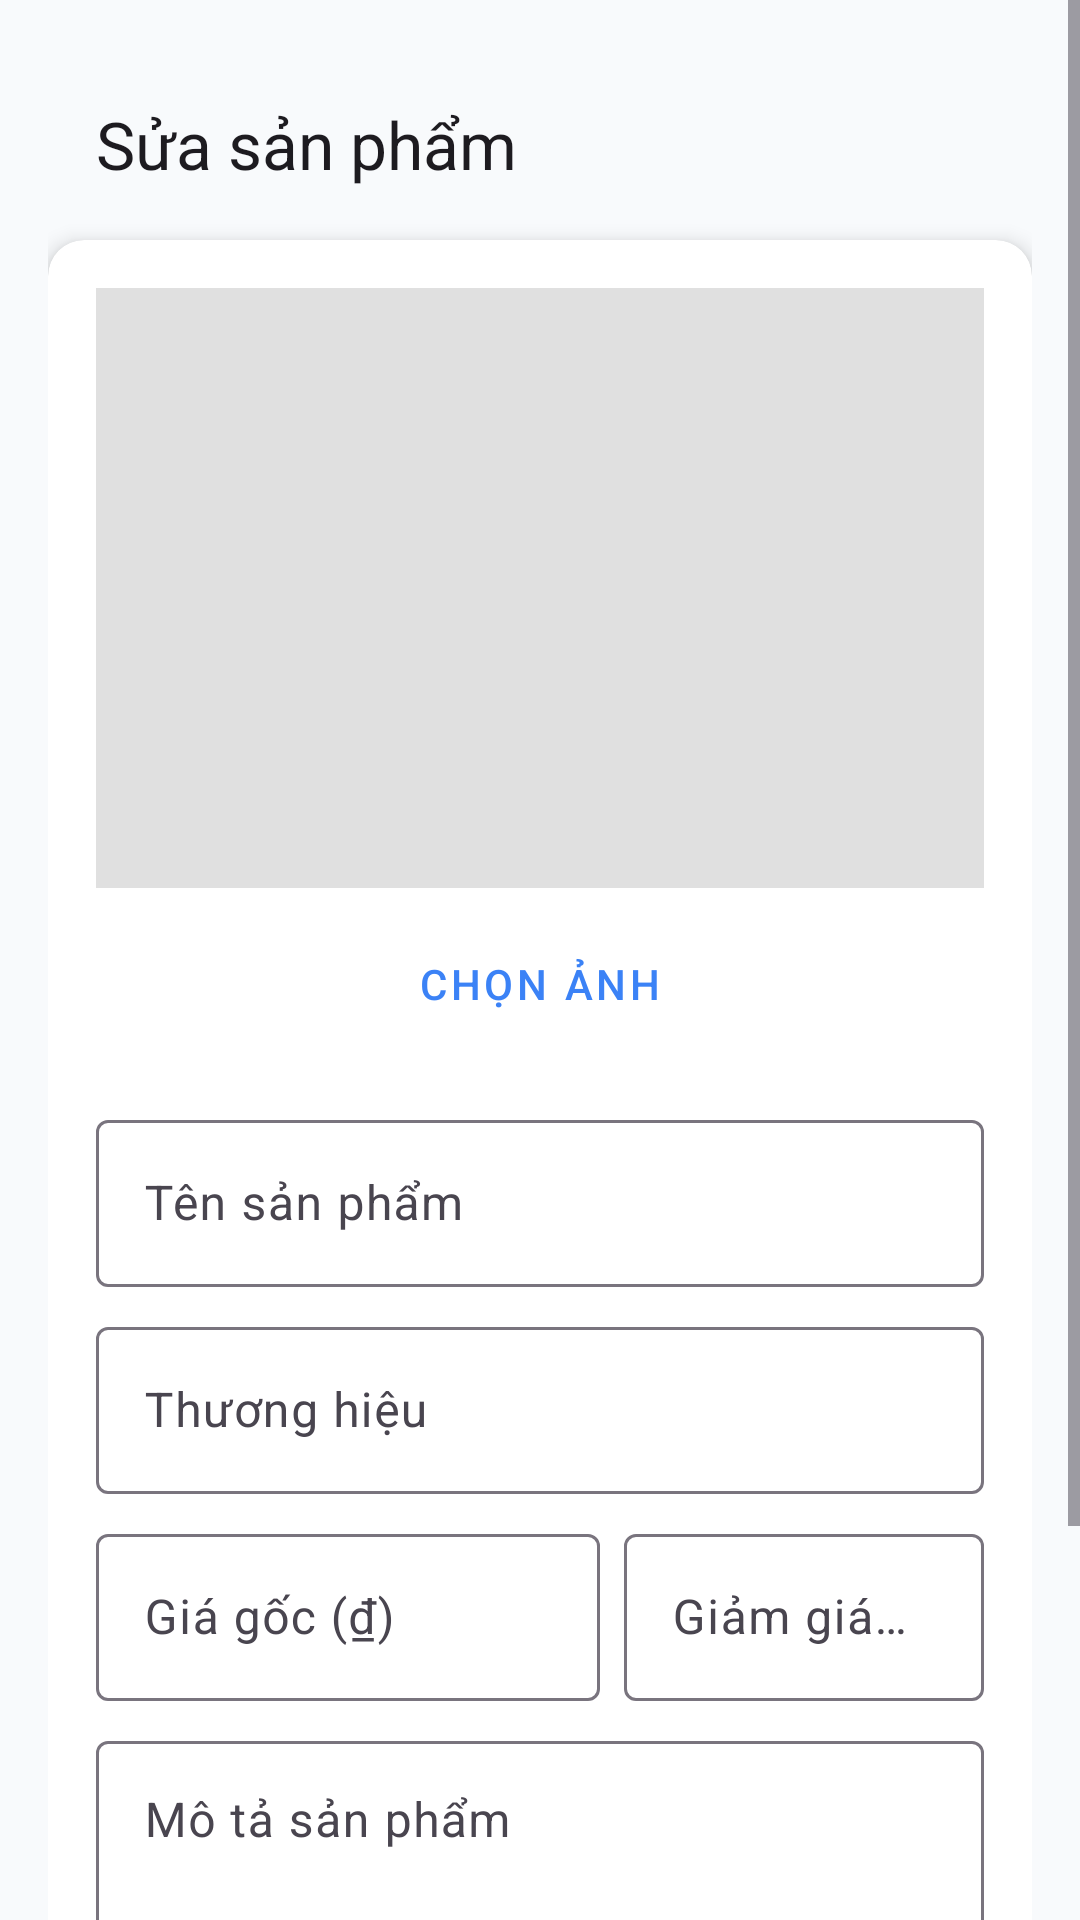

Write the Android layout XML for this screen, with the resource values it uses.
<!-- AndroidManifest.xml: application theme Theme.Gky -->
<!-- res/layout/activity_add_product.xml -->
<?xml version="1.0" encoding="utf-8"?>
<ScrollView xmlns:android="http://schemas.android.com/apk/res/android"
    xmlns:app="http://schemas.android.com/apk/res-auto"
    android:layout_width="match_parent"
    android:layout_height="match_parent"
    android:background="@color/background_primary">

    <LinearLayout
        android:layout_width="match_parent"
        android:layout_height="wrap_content"
        android:orientation="vertical"
        android:padding="16dp">

        <androidx.appcompat.widget.Toolbar
            android:id="@+id/toolbar"
            android:layout_width="match_parent"
            android:layout_height="?attr/actionBarSize"
            app:title="Sửa sản phẩm" />

        <androidx.cardview.widget.CardView
            android:layout_width="match_parent"
            android:layout_height="wrap_content"
            app:cardCornerRadius="12dp"
            app:cardElevation="4dp">

            <LinearLayout
                android:layout_width="match_parent"
                android:layout_height="wrap_content"
                android:orientation="vertical"
                android:padding="16dp">

                <ImageView
                    android:id="@+id/ivProductImage"
                    android:layout_width="match_parent"
                    android:layout_height="200dp"
                    android:background="#E0E0E0"
                    android:scaleType="centerCrop" />

                <Button
                    android:id="@+id/btnSelectImage"
                    style="@style/Widget.MaterialComponents.Button.OutlinedButton"
                    android:layout_width="wrap_content"
                    android:layout_height="wrap_content"
                    android:layout_gravity="center_horizontal"
                    android:layout_marginTop="8dp"
                    android:text="Chọn ảnh" />

                <com.google.android.material.textfield.TextInputLayout
                    android:layout_width="match_parent"
                    android:layout_height="wrap_content"
                    android:layout_marginTop="16dp">

                    <com.google.android.material.textfield.TextInputEditText
                        android:id="@+id/etProductName"
                        android:layout_width="match_parent"
                        android:layout_height="wrap_content"
                        android:hint="Tên sản phẩm" />
                </com.google.android.material.textfield.TextInputLayout>

                <com.google.android.material.textfield.TextInputLayout
                    android:layout_width="match_parent"
                    android:layout_height="wrap_content"
                    android:layout_marginTop="8dp">

                    <com.google.android.material.textfield.TextInputEditText
                        android:id="@+id/etProductBrand"
                        android:layout_width="match_parent"
                        android:layout_height="wrap_content"
                        android:hint="Thương hiệu" />
                </com.google.android.material.textfield.TextInputLayout>

                <LinearLayout
                    android:layout_width="match_parent"
                    android:layout_height="wrap_content"
                    android:orientation="horizontal">

                    <com.google.android.material.textfield.TextInputLayout
                        android:layout_width="0dp"
                        android:layout_height="wrap_content"
                        android:layout_marginTop="8dp"
                        android:layout_weight="1">

                        <com.google.android.material.textfield.TextInputEditText
                            android:id="@+id/etProductPrice"
                            android:layout_width="match_parent"
                            android:layout_height="wrap_content"
                            android:hint="Giá gốc (₫)"
                            android:inputType="numberDecimal" />
                    </com.google.android.material.textfield.TextInputLayout>

                    <com.google.android.material.textfield.TextInputLayout
                        android:layout_width="120dp"
                        android:layout_height="wrap_content"
                        android:layout_marginStart="8dp"
                        android:layout_marginTop="8dp">

                        <com.google.android.material.textfield.TextInputEditText
                            android:id="@+id/etDiscount"
                            android:layout_width="match_parent"
                            android:layout_height="wrap_content"
                            android:hint="Giảm giá (%)"
                            android:inputType="number" />
                    </com.google.android.material.textfield.TextInputLayout>
                </LinearLayout>

                <com.google.android.material.textfield.TextInputLayout
                    android:layout_width="match_parent"
                    android:layout_height="wrap_content"
                    android:layout_marginTop="8dp">

                    <com.google.android.material.textfield.TextInputEditText
                        android:id="@+id/etProductDescription"
                        android:layout_width="match_parent"
                        android:layout_height="wrap_content"
                        android:gravity="top"
                        android:hint="Mô tả sản phẩm"
                        android:lines="4" />
                </com.google.android.material.textfield.TextInputLayout>

            </LinearLayout>
        </androidx.cardview.widget.CardView>

        <Button
            android:id="@+id/btnAddProduct"
            android:layout_width="match_parent"
            android:layout_height="56dp"
            android:layout_marginTop="24dp"
            android:text="Thêm sản phẩm" />

    </LinearLayout>
</ScrollView>
<!-- resources referenced by this layout -->
<resources>
  <color name="background_primary">#F8FAFC</color>
  <style name="Theme.Gky" parent="Base.Theme.Gky" />
  <style name="Base.Theme.Gky" parent="Theme.Material3.DayNight.NoActionBar">
          
          <item name="colorPrimary">#3B82F6</item>
          <item name="colorPrimaryVariant">#1E40AF</item>
          <item name="colorOnPrimary">#FFFFFF</item>
          <item name="colorSecondary">#10B981</item>
          <item name="colorSecondaryVariant">#059669</item>
          <item name="colorOnSecondary">#FFFFFF</item>
          <item name="android:statusBarColor">@color/primary_blue_dark</item>
      </style>
  <color name="primary_blue_dark">#1E40AF</color>
</resources>
